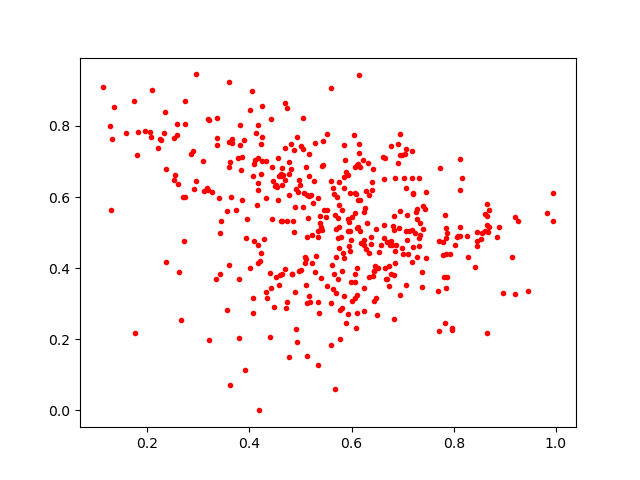

The file beside this chart, header and first rows:
0.9257088, 0.533698
0.3955, 0.5371
0.589, 0.6691
0.6084, 0.2331
0.5158, 0.6035
0.6062, 0.5563
0.7465, 0.6138
0.7283, 0.5373
0.4646, 0.6819
0.2532, 0.7651
0.7177, 0.4186
0.5842, 0.7472
0.4111, 0.7034
0.5333, 0.1275
0.5049, 0.7361
0.8255, 0.4906
0.5985, 0.3623
0.5047, 0.5721
0.6774, 0.4773
0.6641, 0.652
0.7204, 0.4594
0.5773, 0.2003
0.7966, 0.2273
0.6677, 0.369
0.1584, 0.7798
0.5369, 0.274
0.423, 0.6641
0.6835, 0.5481
0.7206, 0.6125
0.6102, 0.2728
0.6346, 0.607
0.6098, 0.6903
0.6062, 0.6104
0.7973, 0.2325
0.4322, 0.7022
0.3366, 0.7653
0.7328, 0.6538
0.5689, 0.5103
0.6067, 0.3609
0.4187, 0.0
0.612, 0.5164
0.7854, 0.3454
0.5081, 0.4158
0.5113, 0.3529
0.2661, 0.2555
0.2952, 0.6463
0.6167, 0.5039
0.1275, 0.7988
0.5724, 0.3693
0.448, 0.2902
0.8648, 0.5202
0.7713, 0.4756
0.5855, 0.6269
0.5815, 0.5647
0.3655, 0.7641
0.862, 0.5055
0.4503, 0.631
0.5745, 0.4576
0.8696, 0.5629
0.6842, 0.4478
0.469, 0.3986
... 377 more rows
